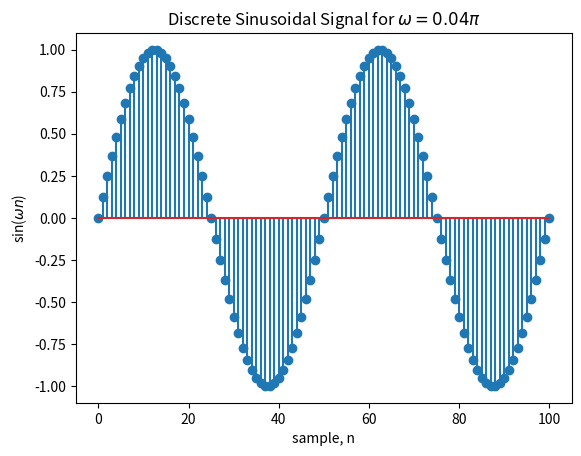

Recreate this plot in Python.
import numpy as np 
import matplotlib.pyplot as plt 
n = np.arange(0, 101) 
w = 0.04 * np.pi 
y = np.sin(w * n) 
plt.stem(n, y) 
plt.xlabel('sample, n') 
plt.ylabel(r'sin($\omega n$)') 
t_string = f'Discrete Sinusoidal Signal for $\\omega = {w/np.pi:.2f} \\pi$' 
plt.title(t_string) 
plt.show() 
